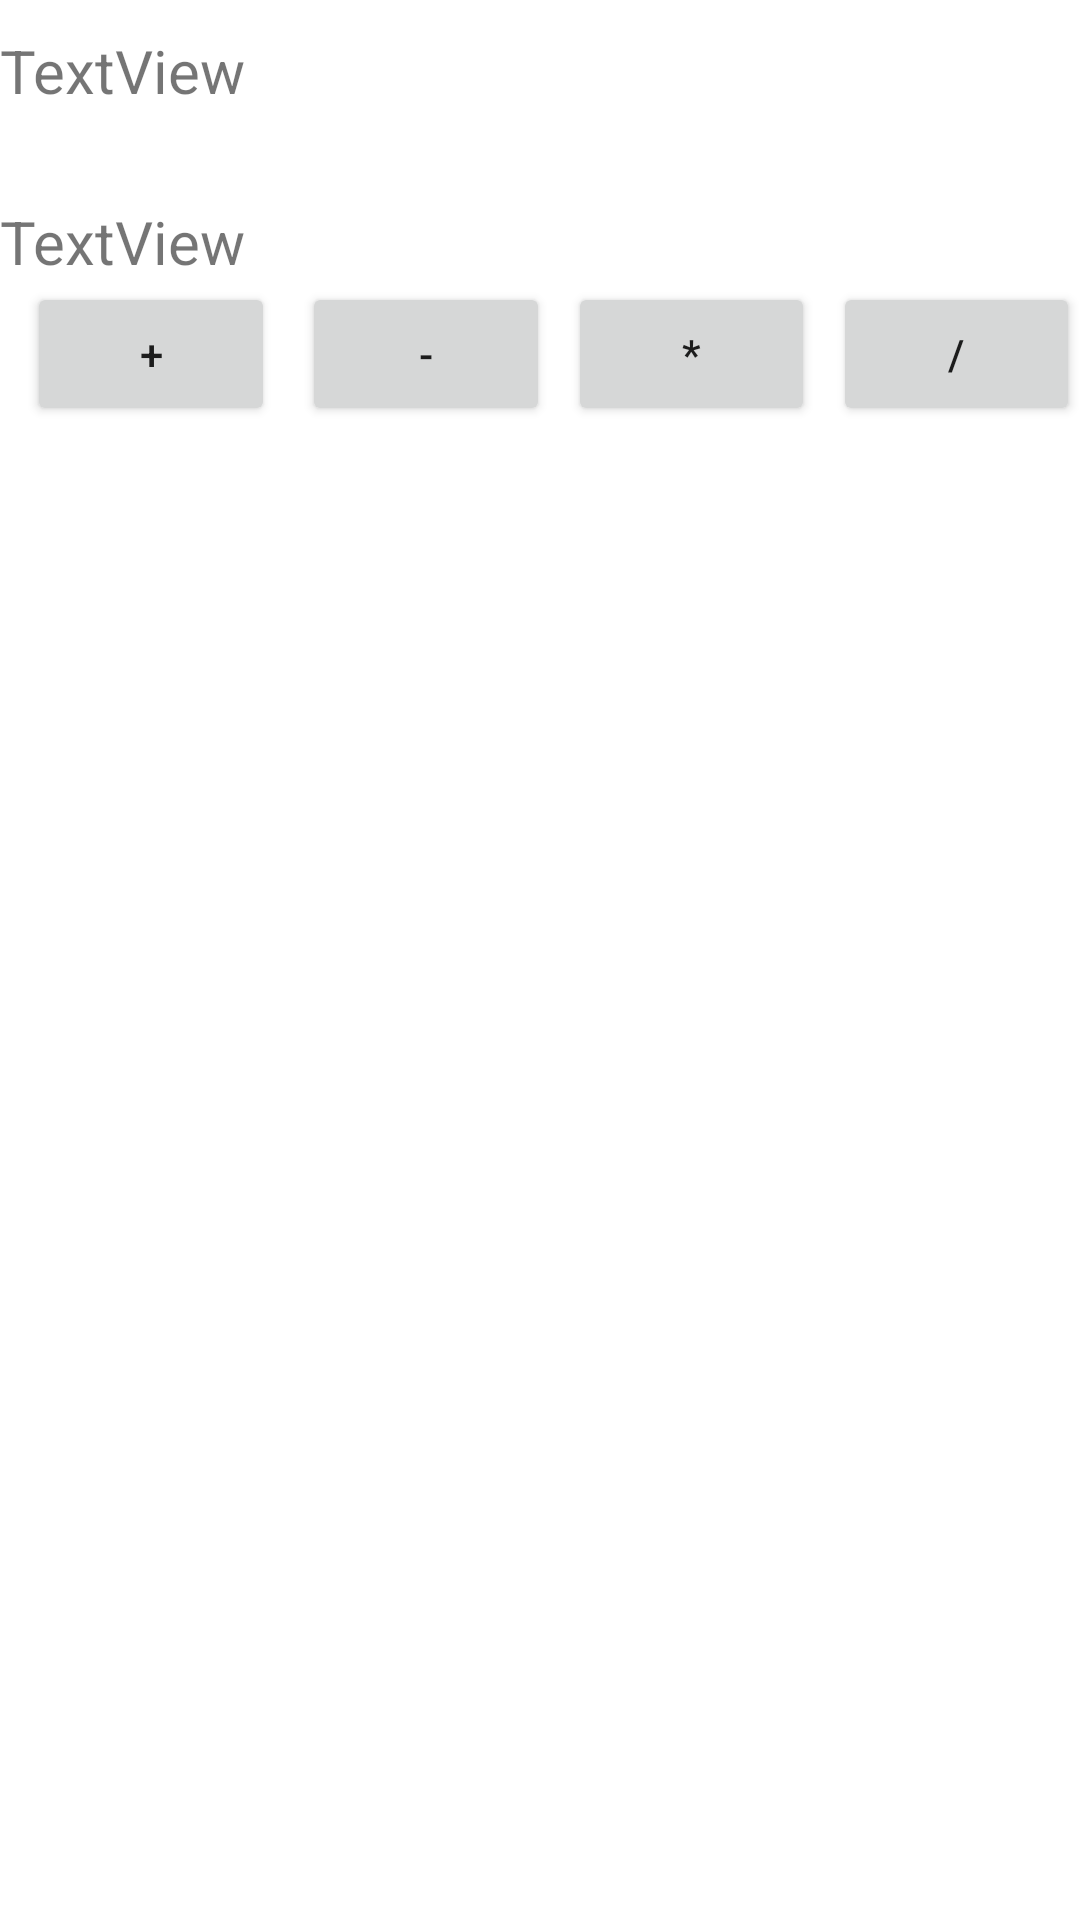

The Android layout XML behind this screen, and the referenced resources:
<!-- AndroidManifest.xml: application theme Theme.SP20BSE073 -->
<!-- res/layout/fragment_messagefragment.xml -->
<?xml version="1.0" encoding="utf-8"?>
<androidx.constraintlayout.widget.ConstraintLayout xmlns:android="http://schemas.android.com/apk/res/android"
    xmlns:tools="http://schemas.android.com/tools"
    android:layout_width="match_parent"
    android:layout_height="match_parent"
    tools:context=".messagefragment" >

    <LinearLayout
        android:layout_width="match_parent"
        android:layout_height="match_parent"
        android:orientation="vertical">

        <TextView
            android:id="@+id/numbers"
            android:layout_width="match_parent"
            android:layout_height="wrap_content"
            android:layout_marginTop="10dp"
            android:text="TextView"
            android:textSize="20sp" />

        <TextView
            android:id="@+id/result"
            android:layout_width="match_parent"
            android:layout_height="wrap_content"
            android:layout_marginTop="30dp"
            android:text="TextView"
            android:textSize="20sp" />

        <LinearLayout
            android:layout_width="match_parent"
            android:layout_height="match_parent"
            android:orientation="horizontal">

            <Button
                android:id="@+id/add"
                android:layout_width="wrap_content"
                android:layout_height="wrap_content"
                android:layout_marginLeft="9dp"
                android:layout_weight="1"
                android:text="+" />

            <Button
                android:id="@+id/subtract"
                android:layout_width="wrap_content"
                android:layout_height="wrap_content"
                android:layout_marginLeft="9dp"
                android:layout_weight="1"
                android:text="-" />

            <Button
                android:id="@+id/multiply"
                android:layout_width="wrap_content"
                android:layout_height="wrap_content"
                android:layout_marginLeft="6dp"
                android:layout_weight="1"
                android:text="*" />

            <Button
                android:id="@+id/divide"
                android:layout_width="wrap_content"
                android:layout_height="wrap_content"
                android:layout_marginLeft="6dp"
                android:layout_weight="1"
                android:text="/" />
        </LinearLayout>
    </LinearLayout>
</androidx.constraintlayout.widget.ConstraintLayout>
<!-- resources referenced by this layout -->
<resources>
  <style name="Theme.SP20BSE073" parent="Theme.MaterialComponents.DayNight.DarkActionBar">
          
          <item name="colorPrimary">@color/purple_500</item>
          <item name="colorPrimaryVariant">@color/purple_700</item>
          <item name="colorOnPrimary">@color/white</item>
          
          <item name="colorSecondary">@color/teal_200</item>
          <item name="colorSecondaryVariant">@color/teal_700</item>
          <item name="colorOnSecondary">@color/black</item>
          
          <item name="android:statusBarColor" tools:targetApi="l">?attr/colorPrimaryVariant</item>
          
      </style>
  <!-- not gathered from this repository: default colours our renderer supplied (Android Studio template values) -->
  <color name="purple_500">#FF6200EE</color>
  <color name="purple_700">#FF3700B3</color>
  <color name="teal_200">#FF03DAC5</color>
  <color name="teal_700">#FF018786</color>
  <color name="black">#FF000000</color>
  <color name="white">#FFFFFFFF</color>
</resources>
